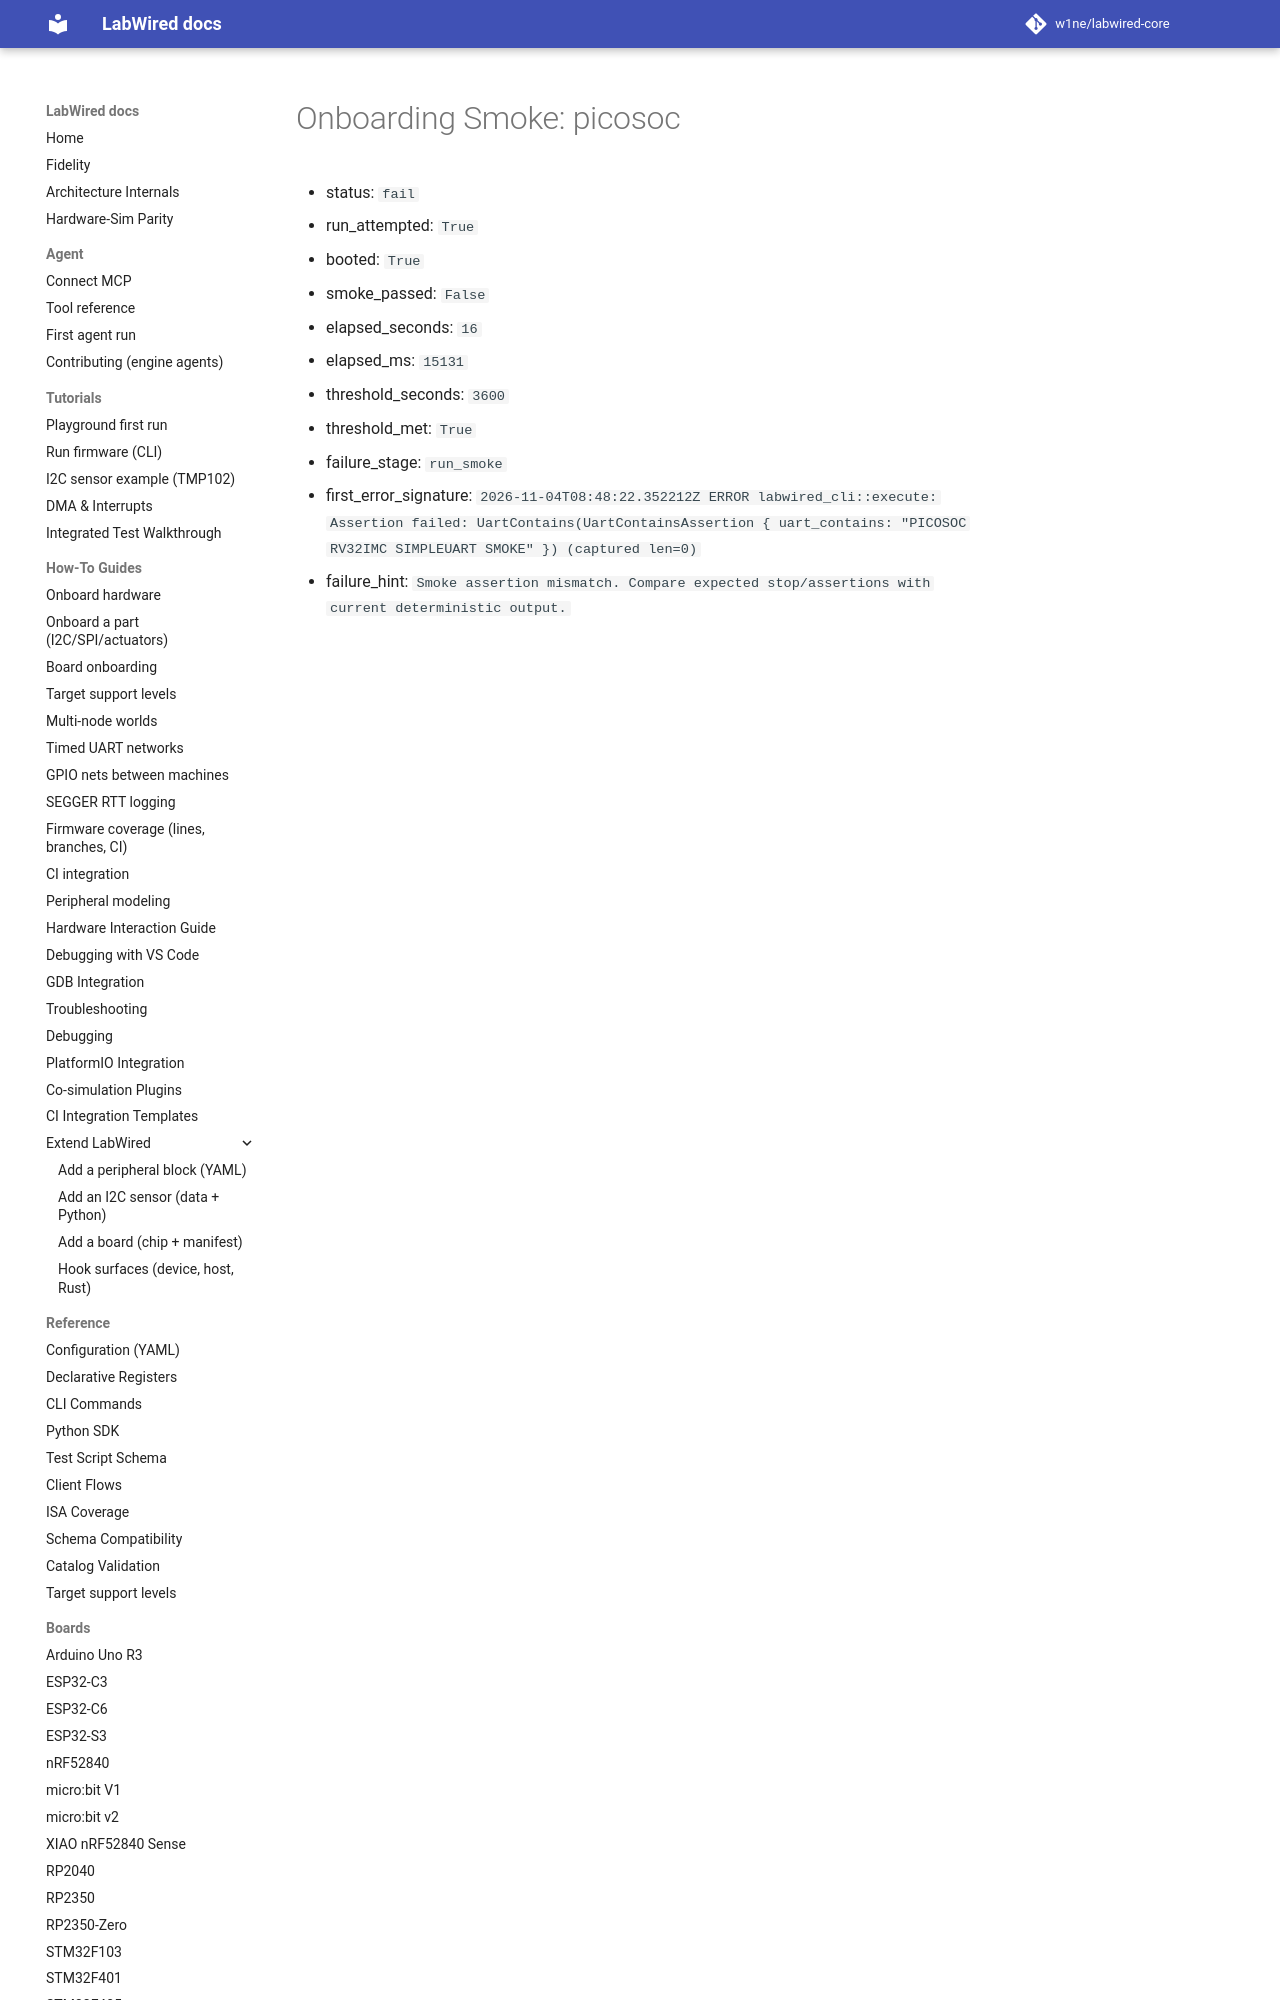

repository: CrispStrobe/labwired-core · page: coverage/renode-onboarding/attempt-history/picosoc/attempt-01/onboarding-summary/index.html · generator: mkdocs

# Onboarding Smoke: picosoc

- status: `fail`
- run_attempted: `True`
- booted: `True`
- smoke_passed: `False`
- elapsed_seconds: `16`
- elapsed_ms: `15131`
- threshold_seconds: `3600`
- threshold_met: `True`
- failure_stage: `run_smoke`
- first_error
